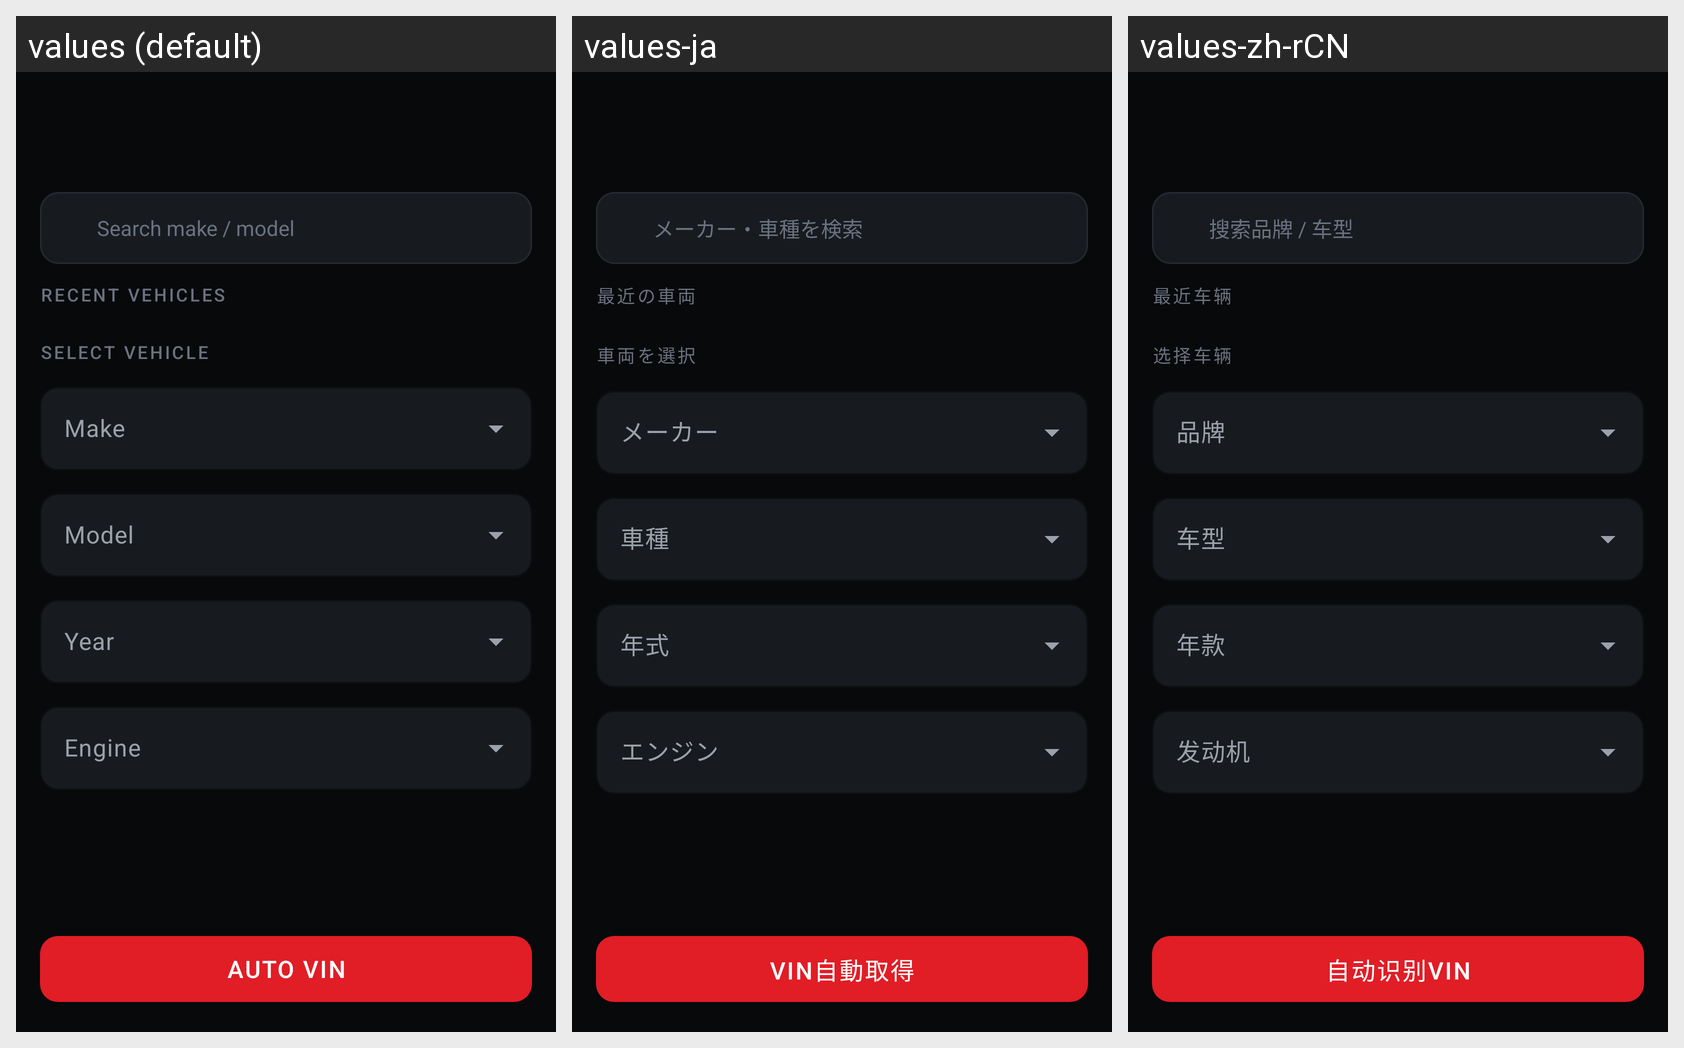

The Android screen above is rendered under several locales of the same app. Produce the string resources it draws, with the default and per-locale values.
Android screen res/layout/fragment_vehicle_selection.xml rendered under 3 locales, left to right: values (default), values-ja, values-zh-rCN. Device: Nexus 5 (rendered at 1080×1920; each locale shown at half size, 540×960, under a caption strip naming it); theme Theme.Redline.
Strings drawn on this screen, with the default value and each locale's value (text and hints the layout hard-codes, and strings that could not be matched under every locale, appear in the picture but are not listed):

search_make_model
  values: Search make / model
  values-ja: メーカー・車種を検索
  values-zh-rCN: 搜索品牌 / 车型

recent_vehicles
  values: Recent Vehicles
  values-ja: 最近の車両
  values-zh-rCN: 最近车辆

select_vehicle
  values: Select Vehicle
  values-ja: 車両を選択
  values-zh-rCN: 选择车辆

field_make
  values: Make
  values-ja: メーカー
  values-zh-rCN: 品牌

field_model
  values: Model
  values-ja: 車種
  values-zh-rCN: 车型

field_year
  values: Year
  values-ja: 年式
  values-zh-rCN: 年款

field_engine
  values: Engine
  values-ja: エンジン
  values-zh-rCN: 发动机

action_auto_vin
  values: Auto VIN
  values-ja: VIN自動取得
  values-zh-rCN: 自动识别VIN
